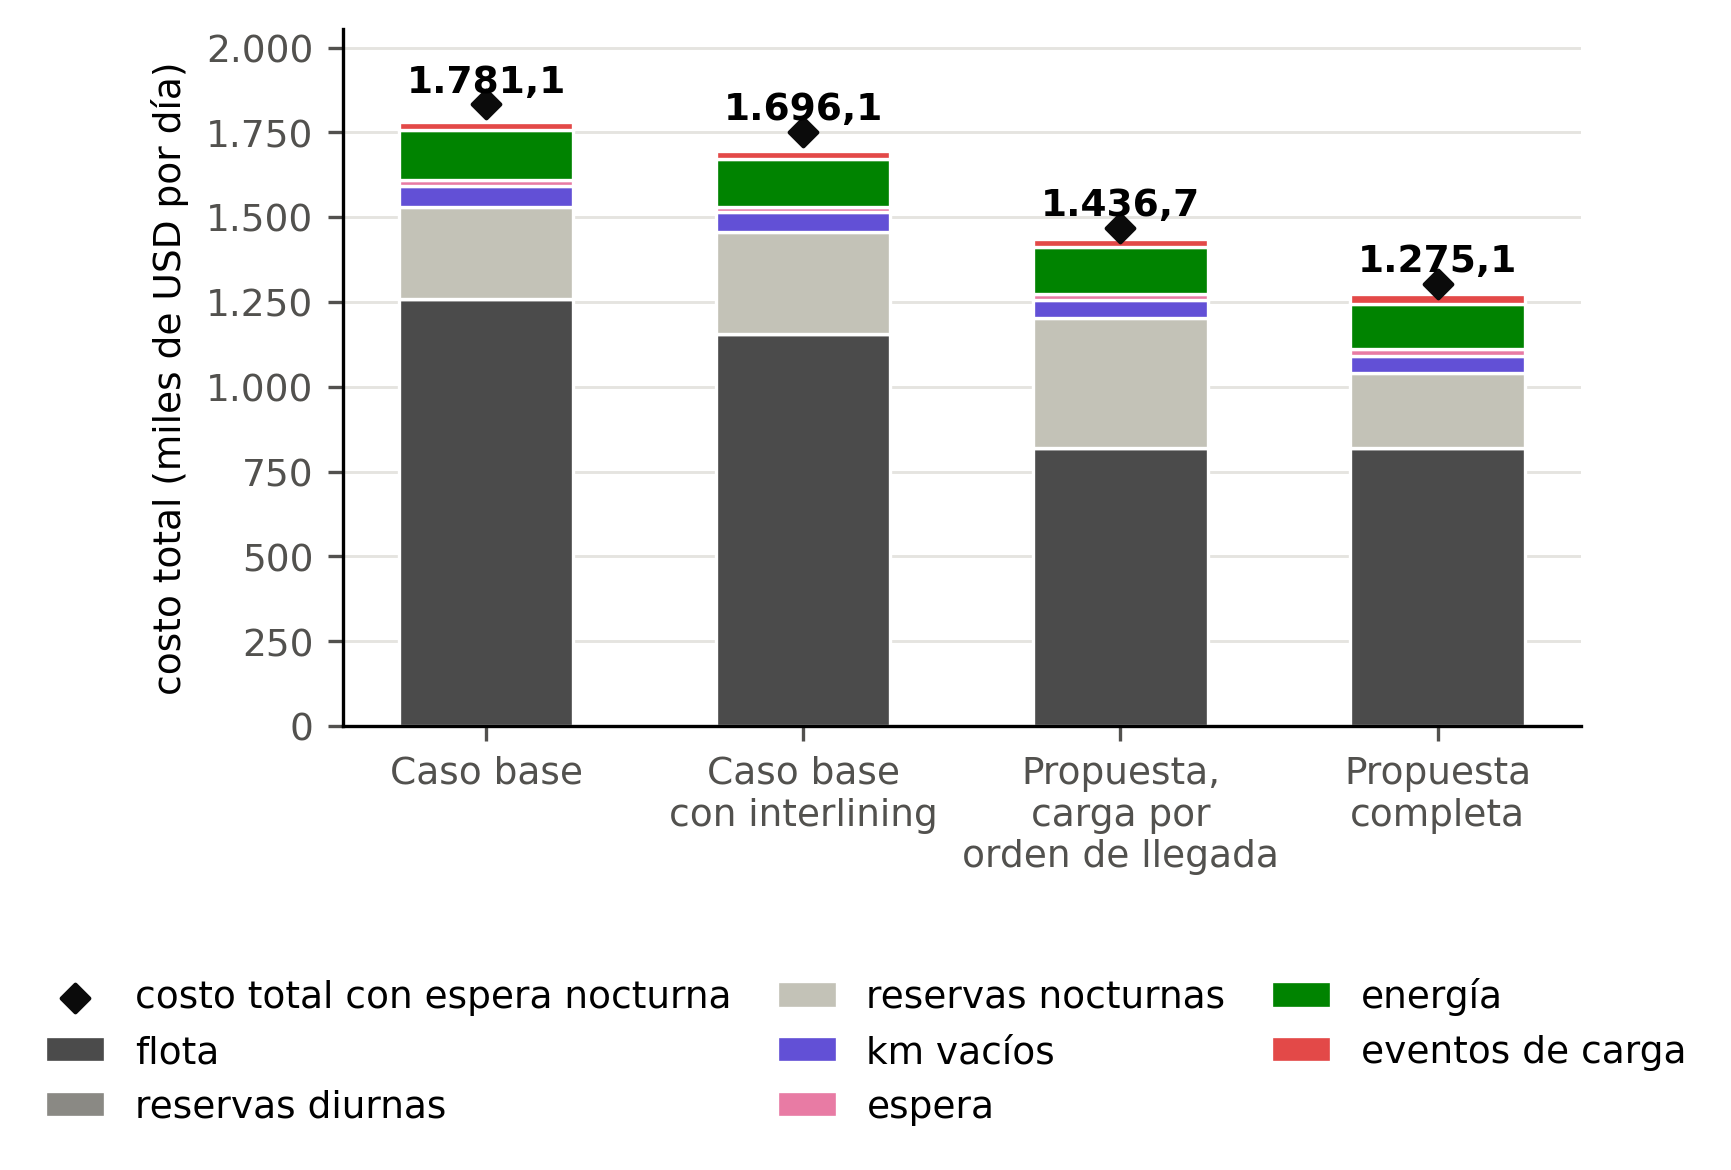

The file beside this chart, header and first rows:
escenario; costo_flota; costo_reservas_diurnas; costo_reservas_nocturnas; costo_km_vacios; costo_espera; costo_energia; costo_eventos; costo_total; costo_total_con_espera_nocturna
Caso base; 1258500; 0.0; 272000; 61364; 19218; 144781; 25245; 1781108; 1833963
Caso base con interlining; 1155500; 0.0; 301250; 57195; 16077; 142843; 23240; 1696105; 1752429
Propuesta con carga por orden de llegada; 820000; 0.0; 383250; 51285; 20201; 138819; 23115; 1436670; 1468869
Propuesta completa; 820000; 0.0; 220000; 51285; 20201; 133690; 29915; 1275091; 1304278
